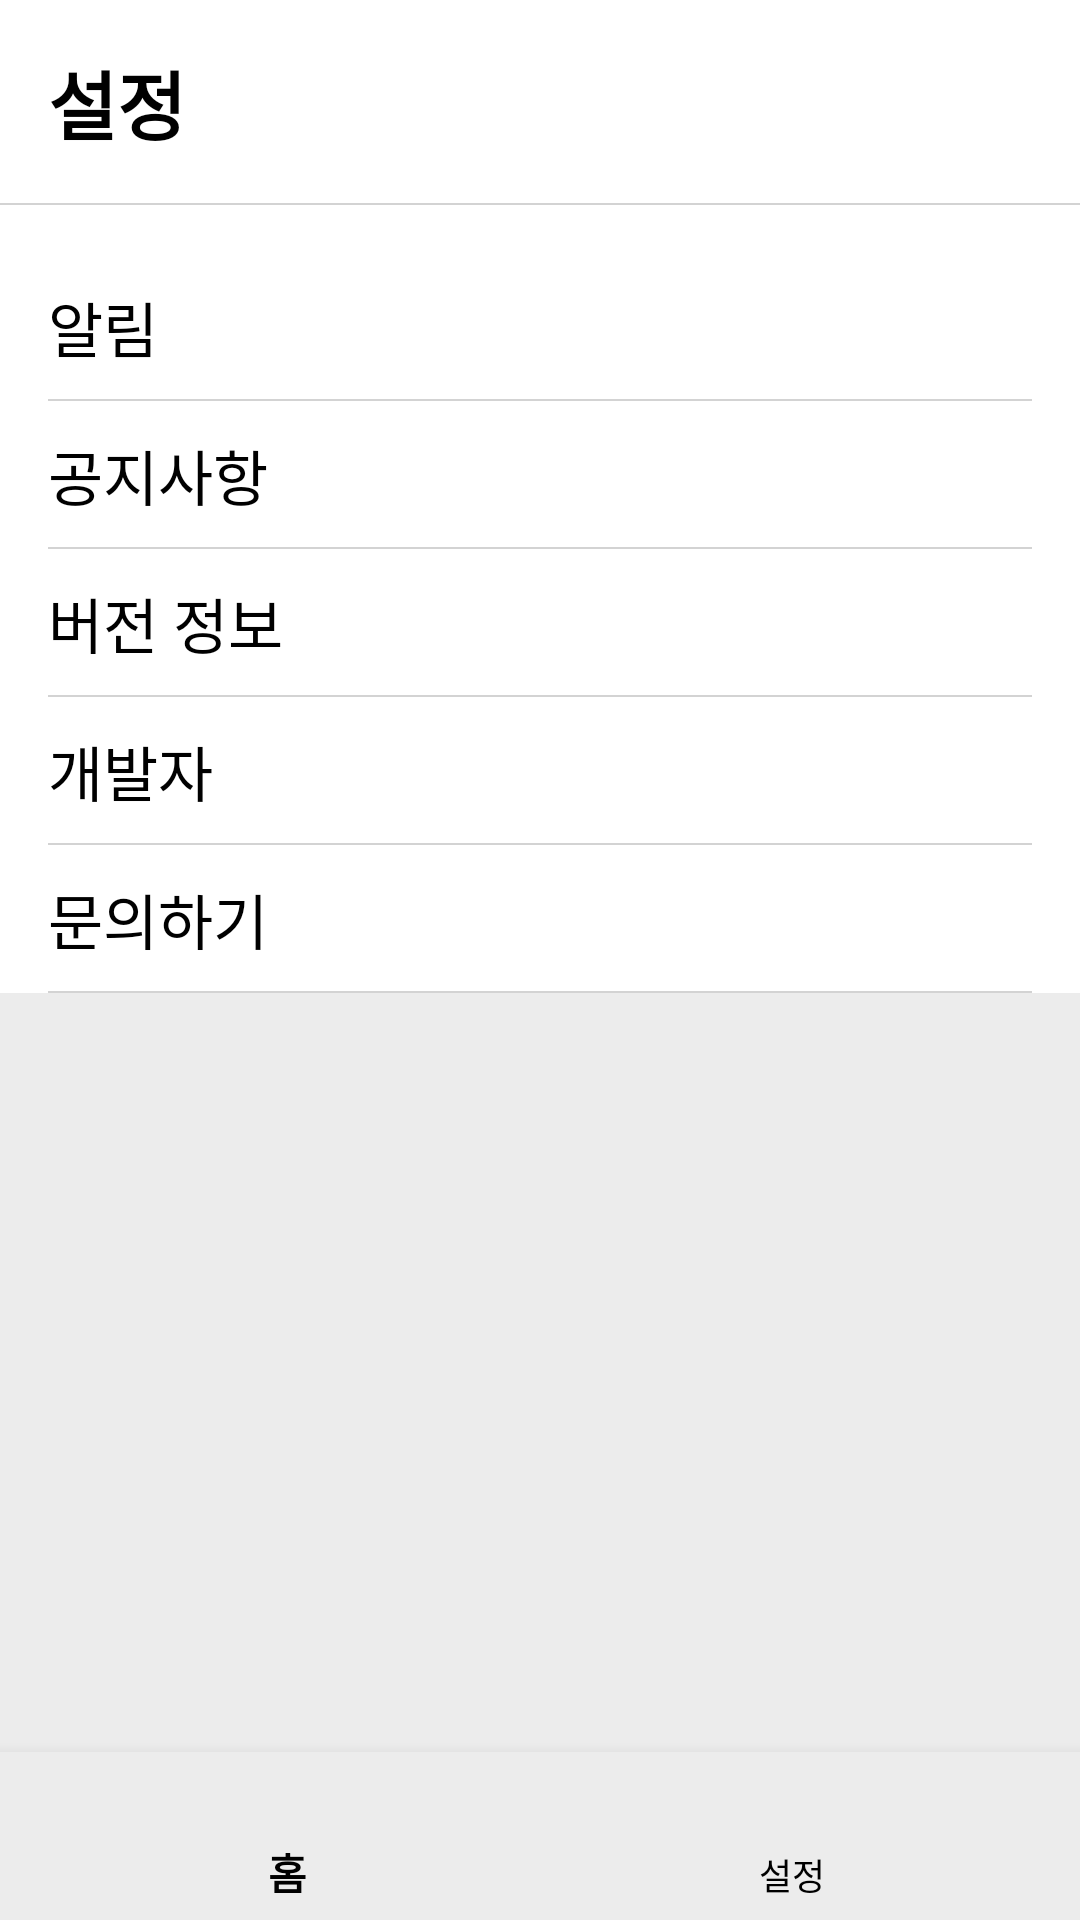

This screen was rendered from an Android layout file. Write that file and the resources it references.
<!-- AndroidManifest.xml: application theme Theme.Test -->
<!-- res/layout/settings.xml -->
<?xml version="1.0" encoding="utf-8"?>
<androidx.constraintlayout.widget.ConstraintLayout xmlns:android="http://schemas.android.com/apk/res/android"
    xmlns:app="http://schemas.android.com/apk/res-auto"
    xmlns:tools="http://schemas.android.com/tools"
    android:layout_width="match_parent"
    android:layout_height="match_parent"
    android:orientation="horizontal"
    android:background="@color/light_gray">

    <TextView
        android:id="@+id/textView"
        android:layout_width="match_parent"
        android:layout_height="wrap_content"
        android:layout_weight="1"
        android:background="@drawable/textview_line"
        android:text="@string/settings"
        android:textColor="@color/black"
        android:textSize="25sp"
        android:textStyle="bold"
        android:padding="16dp"
        app:layout_constraintStart_toStartOf="parent"
        app:layout_constraintTop_toTopOf="parent" />

    <LinearLayout
        android:layout_width="match_parent"
        android:layout_height="wrap_content"
        android:orientation="vertical"
        app:layout_constraintTop_toBottomOf="@+id/textView"
        android:paddingTop="16dp"
        android:paddingLeft="16dp"
        android:paddingRight="16dp"
        android:paddingBottom="0dp"
        android:background="@color/white">

        <TextView
            android:id="@+id/setting_notice"
            android:layout_width="match_parent"
            android:layout_height="wrap_content"
            android:paddingTop="10dp"
            android:paddingBottom="10dp"
            android:text="알림"
            android:textSize="20sp"
            android:textColor="@color/black"
            android:background="@drawable/textview_line"/>

        <TextView
            android:id="@+id/setting_announcement"
            android:layout_width="match_parent"
            android:layout_height="wrap_content"
            android:paddingTop="10dp"
            android:paddingBottom="10dp"
            android:text="공지사항"
            android:textSize="20sp"
            android:textColor="@color/black"
            android:background="@drawable/textview_line"/>

        <TextView
            android:id="@+id/setting_version"
            android:layout_width="match_parent"
            android:layout_height="wrap_content"
            android:paddingTop="10dp"
            android:paddingBottom="10dp"
            android:text="버전 정보"
            android:textSize="20sp"
            android:textColor="@color/black"
            android:background="@drawable/textview_line"/>
        <TextView
            android:id="@+id/setting_developer"
            android:layout_width="match_parent"
            android:layout_height="wrap_content"
            android:paddingTop="10dp"
            android:paddingBottom="10dp"
            android:text="개발자"
            android:textSize="20sp"
            android:textColor="@color/black"
            android:background="@drawable/textview_line"/>
        <TextView
            android:id="@+id/setting_qna"
            android:layout_width="match_parent"
            android:layout_height="wrap_content"
            android:paddingTop="10dp"
            android:paddingBottom="10dp"
            android:text="문의하기"
            android:textSize="20sp"
            android:textColor="@color/black"
            android:background="@drawable/textview_line"/>
    </LinearLayout>
    <com.google.android.material.bottomnavigation.BottomNavigationView
        android:id="@+id/bottomNavi"
        android:layout_width="0dp"
        android:layout_height="wrap_content"
        android:background="@color/light_gray"
        android:elevation="0dp"
        app:itemIconTint="#000000"
        app:itemTextColor="#000000"
        app:layout_anchorGravity="bottom|center"
        app:layout_constraintBottom_toBottomOf="parent"
        app:layout_constraintEnd_toEndOf="parent"
        app:layout_constraintStart_toStartOf="parent"
        app:menu="@menu/bottom_menu" />


</androidx.constraintlayout.widget.ConstraintLayout>
<!-- resources referenced by this layout -->
<resources>
  <color name="black">#FF000000</color>
  <color name="light_gray">#ECECEC</color>
  <color name="white">#FFFFFFFF</color>
  <!-- drawable textview_line (drawable-v24) -->
  <?xml version="1.0" encoding="utf-8"?>
  <layer-list xmlns:android="http://schemas.android.com/apk/res/android">
      <item>
          <shape android:shape="rectangle">
              <solid android:color="#D3D3D3" />
          </shape>
      </item>
      <item
          android:bottom="0.8dp"
          android:end="-0.4dp"
          android:start="-0.4dp"
          android:top="-0.4dp">
          <shape android:shape="rectangle">
              <solid android:color="#FFFFFF" />
          </shape>
      </item>
  </layer-list>
  <string name="settings">설정</string>
  <style name="Theme.Test" parent="Theme.AppCompat.Light.NoActionBar">
          
          <item name="colorPrimary">@color/white</item>
          <item name="colorPrimaryVariant">@color/black</item>
          <item name="colorOnPrimary">@color/white</item>
          
          <item name="colorSecondary">@color/white</item>
          <item name="colorSecondaryVariant">@color/teal_700</item>
          <item name="colorOnSecondary">@color/black</item>
          
          <item name="android:statusBarColor" tools:targetApi="l">?attr/colorPrimaryVariant</item>
          
      </style>
  <color name="teal_700">#FF018786</color>
</resources>
